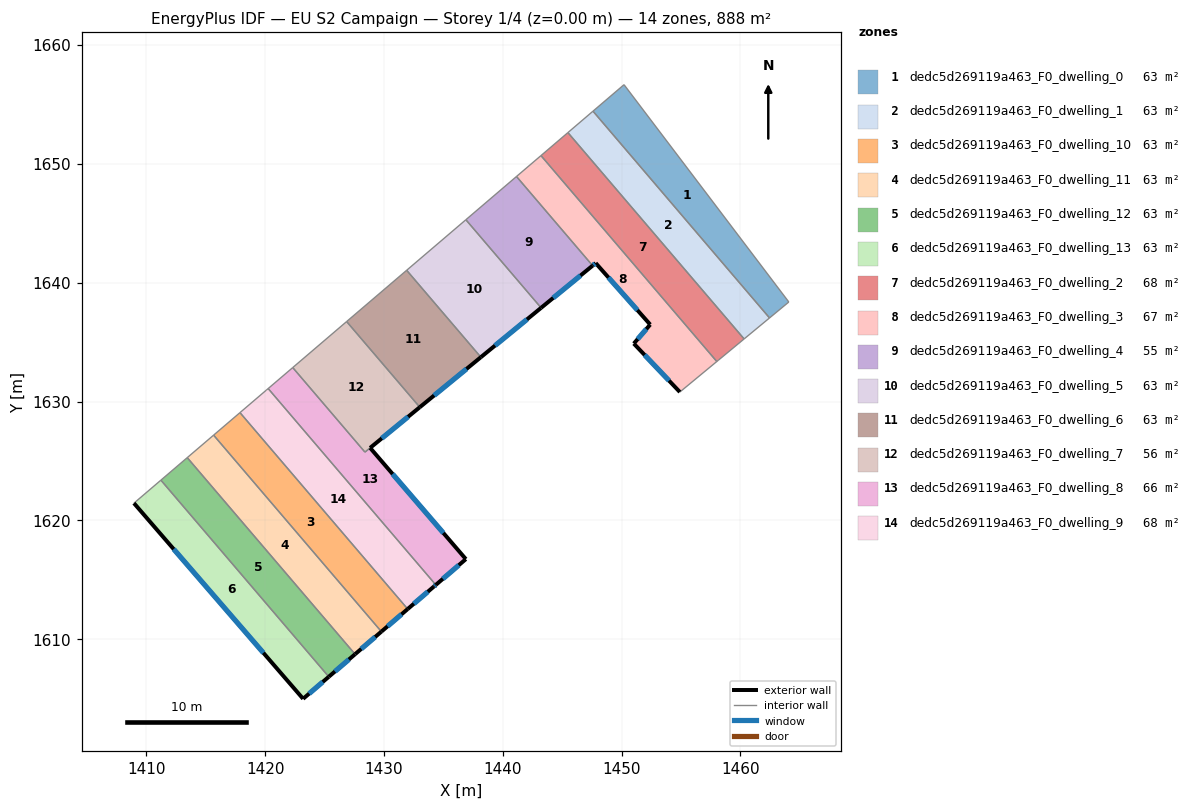
=== STOREY PLAN SPEC (per zone: floor XY polygon, exterior-wall plan segments, windows/doors) ===
zone 1: dedc5d269119a463_F0_dwelling_0  (63.5 m²)
  floor: (1450.20, 1656.67) (1464.07, 1638.38) (1462.45, 1637.03) (1447.59, 1654.44)
  interior walls: 4
zone 2: dedc5d269119a463_F0_dwelling_1  (63.5 m²)
  floor: (1447.59, 1654.44) (1462.45, 1637.03) (1460.31, 1635.27) (1445.48, 1652.63)
  interior walls: 4
zone 3: dedc5d269119a463_F0_dwelling_10  (63.5 m²)
  floor: (1417.88, 1629.06) (1431.99, 1612.53) (1429.78, 1610.63) (1415.66, 1627.17)
  exterior wall: (1429.78, 1610.63) – (1431.99, 1612.53)  [2.9 m]
    window: (1430.30, 1611.08) – (1431.47, 1612.09)  [2.5 m²]
  interior walls: 3
zone 4: dedc5d269119a463_F0_dwelling_11  (63.5 m²)
  floor: (1415.66, 1627.17) (1429.78, 1610.63) (1427.56, 1608.73) (1413.44, 1625.27)
  exterior wall: (1427.56, 1608.73) – (1429.78, 1610.63)  [2.9 m]
    window: (1428.08, 1609.18) – (1429.26, 1610.18)  [2.5 m²]
  interior walls: 3
zone 5: dedc5d269119a463_F0_dwelling_12  (63.5 m²)
  floor: (1413.44, 1625.27) (1427.56, 1608.73) (1425.35, 1606.83) (1411.22, 1623.38)
  exterior wall: (1425.35, 1606.83) – (1427.56, 1608.73)  [2.9 m]
    window: (1425.87, 1607.28) – (1427.04, 1608.28)  [2.5 m²]
  interior walls: 3
zone 6: dedc5d269119a463_F0_dwelling_13  (63.5 m²)
  floor: (1411.22, 1623.38) (1425.35, 1606.83) (1423.19, 1604.98) (1408.95, 1621.44)
  exterior wall: (1423.19, 1604.98) – (1425.35, 1606.83)  [2.8 m]
    window: (1423.70, 1605.41) – (1424.84, 1606.40)  [2.4 m²]
  exterior wall: (1408.95, 1621.44) – (1423.19, 1604.98)  [21.8 m]
    window: (1412.29, 1617.58) – (1419.85, 1608.84)  [18.4 m²]
  interior walls: 2
zone 7: dedc5d269119a463_F0_dwelling_2  (68.0 m²)
  floor: (1445.48, 1652.63) (1460.31, 1635.27) (1458.16, 1633.49) (1458.01, 1633.37) (1443.21, 1650.70)
  interior walls: 5
zone 8: dedc5d269119a463_F0_dwelling_3  (67.4 m²)
  floor: (1447.82, 1641.65) (1447.56, 1641.44) (1441.15, 1648.94) (1443.21, 1650.70) (1458.01, 1633.37) (1454.90, 1630.80) (1451.02, 1634.88) (1452.41, 1636.47)
  exterior wall: (1451.02, 1634.88) – (1454.90, 1630.80)  [5.6 m]
    window: (1451.93, 1633.92) – (1453.99, 1631.75)  [4.7 m²]
  exterior wall: (1452.41, 1636.47) – (1451.02, 1634.88)  [2.1 m]
    window: (1452.08, 1636.10) – (1451.35, 1635.25)  [1.8 m²]
  exterior wall: (1447.82, 1641.65) – (1452.41, 1636.47)  [6.9 m]
    window: (1448.89, 1640.43) – (1451.33, 1637.69)  [5.8 m²]
  exterior wall: (1447.56, 1641.44) – (1447.82, 1641.65)  [0.3 m]
    window: (1447.62, 1641.49) – (1447.76, 1641.60)  [0.3 m²]
  interior walls: 4
zone 9: dedc5d269119a463_F0_dwelling_4  (55.0 m²)
  floor: (1441.15, 1648.94) (1447.56, 1641.44) (1443.22, 1637.88) (1436.89, 1645.30)
  exterior wall: (1443.22, 1637.88) – (1447.56, 1641.44)  [5.6 m]
    window: (1444.24, 1638.72) – (1446.54, 1640.60)  [4.7 m²]
  interior walls: 3
zone 10: dedc5d269119a463_F0_dwelling_5  (63.5 m²)
  floor: (1436.89, 1645.30) (1443.22, 1637.88) (1438.15, 1633.73) (1431.91, 1641.04)
  exterior wall: (1438.15, 1633.73) – (1443.22, 1637.88)  [6.6 m]
    window: (1439.34, 1634.71) – (1442.03, 1636.91)  [5.5 m²]
  interior walls: 3
zone 11: dedc5d269119a463_F0_dwelling_6  (63.5 m²)
  floor: (1431.91, 1641.04) (1438.15, 1633.73) (1433.01, 1629.52) (1426.85, 1636.73)
  exterior wall: (1433.01, 1629.52) – (1438.15, 1633.73)  [6.6 m]
    window: (1434.22, 1630.51) – (1436.94, 1632.74)  [5.6 m²]
  interior walls: 3
zone 12: dedc5d269119a463_F0_dwelling_7  (56.2 m²)
  floor: (1426.85, 1636.73) (1433.01, 1629.52) (1428.40, 1625.74) (1422.32, 1632.86)
  exterior wall: (1428.83, 1626.10) – (1433.01, 1629.52)  [5.4 m]
    window: (1429.81, 1626.90) – (1432.03, 1628.72)  [4.6 m²]
  interior walls: 4
zone 13: dedc5d269119a463_F0_dwelling_8  (66.4 m²)
  floor: (1428.83, 1626.10) (1436.89, 1616.73) (1434.36, 1614.56) (1420.25, 1631.09) (1422.32, 1632.86) (1428.40, 1625.74)
  exterior wall: (1436.89, 1616.73) – (1428.83, 1626.10)  [12.4 m]
    window: (1435.00, 1618.93) – (1430.72, 1623.90)  [10.4 m²]
  exterior wall: (1434.36, 1614.56) – (1436.89, 1616.73)  [3.3 m]
    window: (1434.95, 1615.07) – (1436.29, 1616.22)  [2.8 m²]
  interior walls: 4
zone 14: dedc5d269119a463_F0_dwelling_9  (67.8 m²)
  floor: (1420.25, 1631.09) (1434.36, 1614.56) (1434.21, 1614.43) (1431.99, 1612.53) (1417.88, 1629.06) (1420.10, 1630.96)
  exterior wall: (1434.21, 1614.43) – (1434.36, 1614.56)  [0.2 m]
    window: (1434.24, 1614.46) – (1434.32, 1614.53)  [0.2 m²]
  exterior wall: (1431.99, 1612.53) – (1434.21, 1614.43)  [2.9 m]
    window: (1432.51, 1612.98) – (1433.69, 1613.99)  [2.5 m²]
  interior walls: 4

=== DERIVED (storey summary) ===
Building: EU S2 Campaign
Storey: 1 of 4  (floor level z = 0.00 m)
Storey gross floor area: 888.4 m²
Zones on this storey: 14
  - dedc5d269119a463_F0_dwelling_0: floor 63.5 m²
  - dedc5d269119a463_F0_dwelling_1: floor 63.5 m²
  - dedc5d269119a463_F0_dwelling_10: floor 63.5 m²; exterior wall 2.9 m (8.8 m²); 1 window(s) 2.5 m²; WWR 28.1%
  - dedc5d269119a463_F0_dwelling_11: floor 63.5 m²; exterior wall 2.9 m (8.8 m²); 1 window(s) 2.5 m²; WWR 28.1%
  - dedc5d269119a463_F0_dwelling_12: floor 63.5 m²; exterior wall 2.9 m (8.8 m²); 1 window(s) 2.5 m²; WWR 28.1%
  - dedc5d269119a463_F0_dwelling_13: floor 63.5 m²; exterior wall 24.6 m (73.9 m²); 2 window(s) 20.8 m²; WWR 28.1%
  - dedc5d269119a463_F0_dwelling_2: floor 68.0 m²
  - dedc5d269119a463_F0_dwelling_3: floor 67.4 m²; exterior wall 15.0 m (45.0 m²); 4 window(s) 12.7 m²; WWR 28.1%
  - dedc5d269119a463_F0_dwelling_4: floor 55.0 m²; exterior wall 5.6 m (16.8 m²); 1 window(s) 4.7 m²; WWR 28.1%
  - dedc5d269119a463_F0_dwelling_5: floor 63.5 m²; exterior wall 6.6 m (19.7 m²); 1 window(s) 5.5 m²; WWR 28.1%
  - dedc5d269119a463_F0_dwelling_6: floor 63.5 m²; exterior wall 6.6 m (19.9 m²); 1 window(s) 5.6 m²; WWR 28.1%
  - dedc5d269119a463_F0_dwelling_7: floor 56.2 m²; exterior wall 5.4 m (16.2 m²); 1 window(s) 4.6 m²; WWR 28.1%
  - dedc5d269119a463_F0_dwelling_8: floor 66.4 m²; exterior wall 15.7 m (47.1 m²); 2 window(s) 13.2 m²; WWR 28.1%
  - dedc5d269119a463_F0_dwelling_9: floor 67.8 m²; exterior wall 3.1 m (9.4 m²); 2 window(s) 2.6 m²; WWR 28.1%
Zone adjacency (shared interzone walls):
  - dedc5d269119a463_F0_dwelling_0 ↔ dedc5d269119a463_F0_dwelling_1
  - dedc5d269119a463_F0_dwelling_1 ↔ dedc5d269119a463_F0_dwelling_2
  - dedc5d269119a463_F0_dwelling_10 ↔ dedc5d269119a463_F0_dwelling_11
  - dedc5d269119a463_F0_dwelling_10 ↔ dedc5d269119a463_F0_dwelling_9
  - dedc5d269119a463_F0_dwelling_11 ↔ dedc5d269119a463_F0_dwelling_12
  - dedc5d269119a463_F0_dwelling_12 ↔ dedc5d269119a463_F0_dwelling_13
  - dedc5d269119a463_F0_dwelling_2 ↔ dedc5d269119a463_F0_dwelling_3
  - dedc5d269119a463_F0_dwelling_3 ↔ dedc5d269119a463_F0_dwelling_4
  - dedc5d269119a463_F0_dwelling_4 ↔ dedc5d269119a463_F0_dwelling_5
  - dedc5d269119a463_F0_dwelling_5 ↔ dedc5d269119a463_F0_dwelling_6
  - dedc5d269119a463_F0_dwelling_6 ↔ dedc5d269119a463_F0_dwelling_7
  - dedc5d269119a463_F0_dwelling_7 ↔ dedc5d269119a463_F0_dwelling_8
  - dedc5d269119a463_F0_dwelling_8 ↔ dedc5d269119a463_F0_dwelling_9